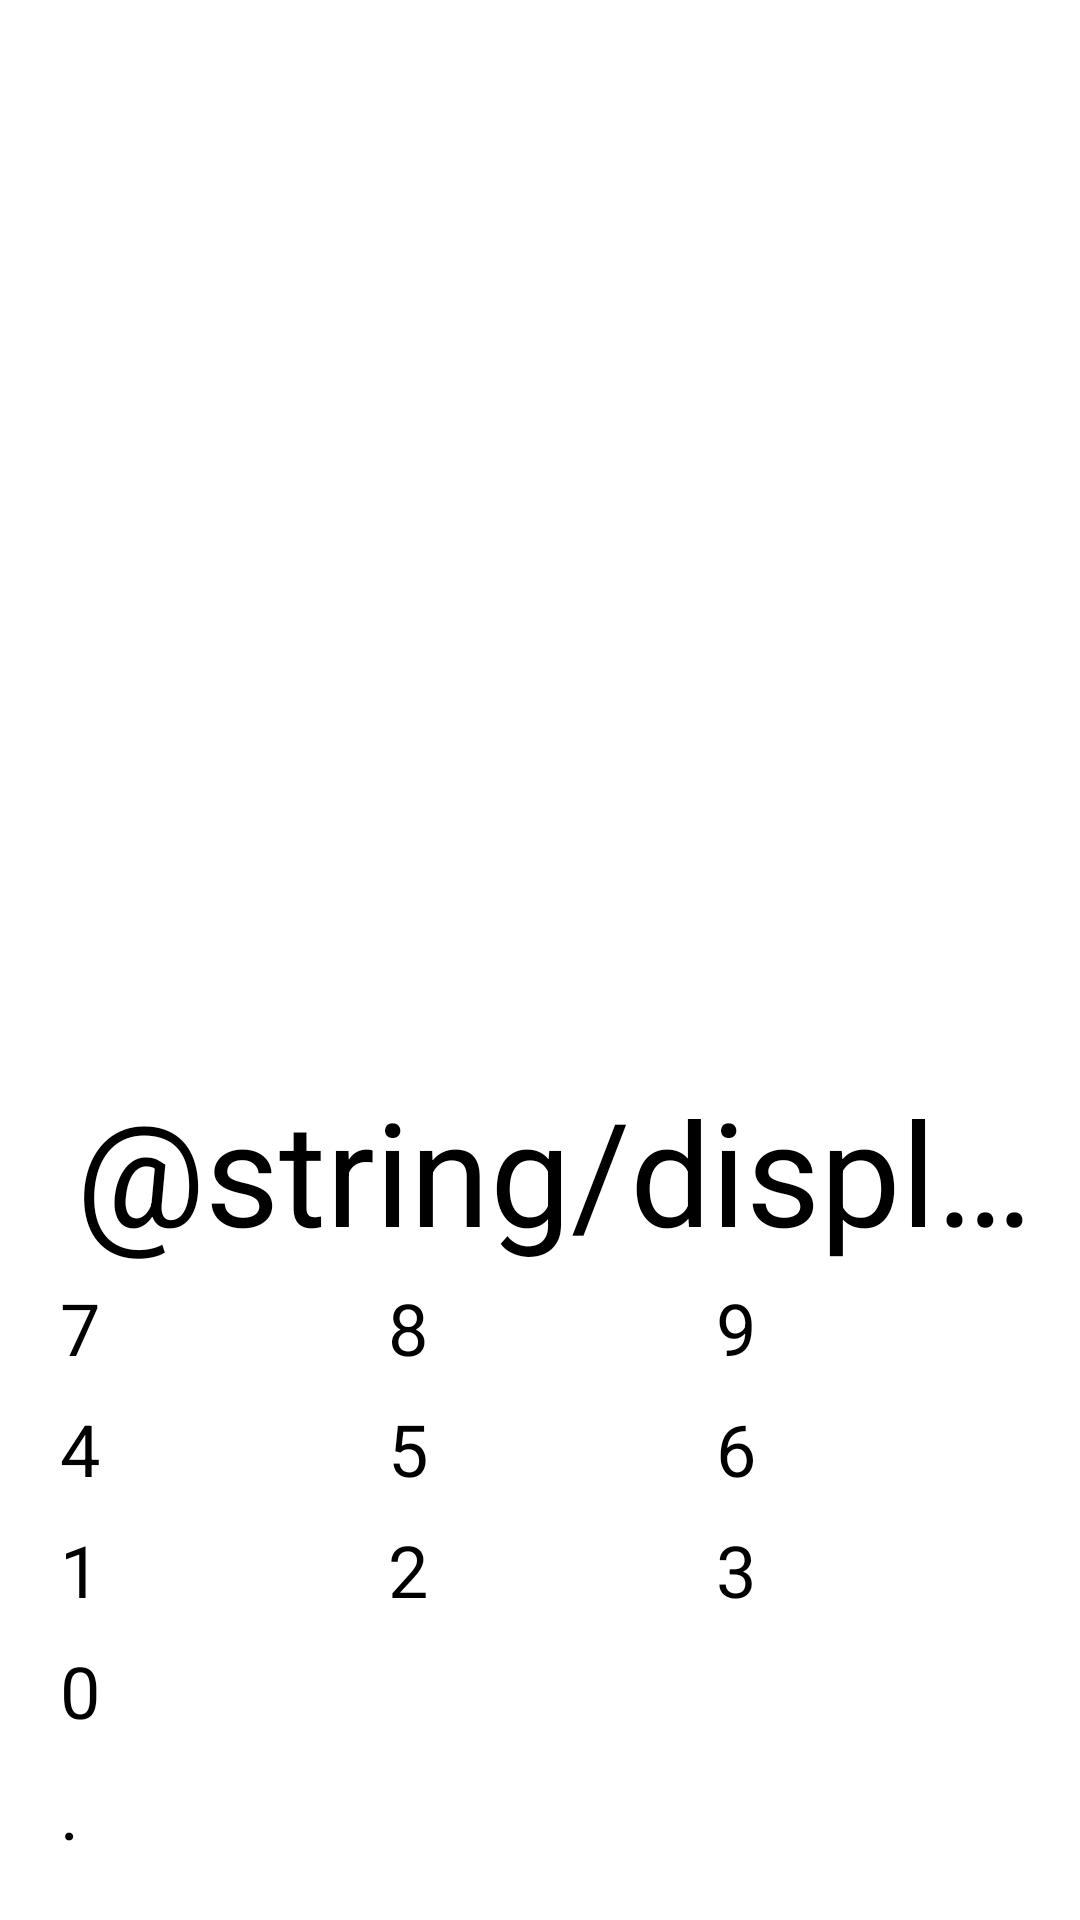

Write the Android layout XML for this screen, with the resource values it uses.
<!-- AndroidManifest.xml: application theme Theme.Mobdev -->
<!-- res/layout/activity_main.xml -->
<?xml version="1.0" encoding="utf-8"?>
<LinearLayout xmlns:android="http://schemas.android.com/apk/res/android"
    android:layout_width="match_parent"
    android:layout_height="match_parent"
    android:orientation="vertical"
    android:padding="16dp">

    <TextView
        android:id="@+id/display"
        android:layout_width="match_parent"
        android:layout_height="0dp"
        android:layout_weight="1"
        android:ellipsize="end"
        android:focusable="false"
        android:focusableInTouchMode="false"
        android:gravity="end|bottom"
        android:maxLines="1"
        android:text="@string/display_default"
        android:textSize="48sp" />

    
    <LinearLayout style="@style/CalcRow">

        <Button
            android:id="@+id/btn7"
            style="@style/CalcButton"
            android:text="7" />

        <Button
            android:id="@+id/btn8"
            style="@style/CalcButton"
            android:text="8" />

        <Button
            android:id="@+id/btn9"
            style="@style/CalcButton"
            android:text="9" />
    </LinearLayout>

    <LinearLayout style="@style/CalcRow">

        <Button
            android:id="@+id/btn4"
            style="@style/CalcButton"
            android:text="4" />

        <Button
            android:id="@+id/btn5"
            style="@style/CalcButton"
            android:text="5" />

        <Button
            android:id="@+id/btn6"
            style="@style/CalcButton"
            android:text="6" />
    </LinearLayout>

    <LinearLayout style="@style/CalcRow">

        <Button
            android:id="@+id/btn1"
            style="@style/CalcButton"
            android:text="1" />

        <Button
            android:id="@+id/btn2"
            style="@style/CalcButton"
            android:text="2" />

        <Button
            android:id="@+id/btn3"
            style="@style/CalcButton"
            android:text="3" />
    </LinearLayout>

    <LinearLayout style="@style/CalcRow">

        <Button
            android:id="@+id/btnPlus"
            style="@style/CalcButton.Op"
            android:text="+" />

        <Button
            android:id="@+id/btn0"
            style="@style/CalcButton"
            android:text="0" />

        <Button
            android:id="@+id/btnMinus"
            style="@style/CalcButton.Op"
            android:text="−" />
    </LinearLayout>

    <LinearLayout style="@style/CalcRow">

        <Button
            android:id="@+id/btnMul"
            style="@style/CalcButton.Op"
            android:text="×" />

        <Button
            android:id="@+id/btnDot"
            style="@style/CalcButton"
            android:text="." />

        <Button
            android:id="@+id/btnDiv"
            style="@style/CalcButton.Op"
            android:text="÷" />
    </LinearLayout>

    <LinearLayout style="@style/CalcRow">

        <Button
            android:id="@+id/btnClear"
            style="@style/CalcButton.Op"
            android:text="C" />

        <Button
            android:id="@+id/btnEquals"
            style="@style/CalcButton.Op"
            android:text="=" />

        <Space
            android:layout_width="0dp"
            android:layout_height="wrap_content"
            android:layout_weight="1" />
    </LinearLayout>

</LinearLayout>
<!-- resources referenced by this layout -->
<resources>
  <style name="CalcButton" parent="Widget.MaterialComponents.Button">
          <item name="android:layout_width">0dp</item>
          <item name="android:layout_height">wrap_content</item>
          <item name="android:layout_weight">1</item>
          <item name="android:layout_margin">4dp</item>
          <item name="android:textSize">24sp</item>
          <item name="android:insetTop">0dp</item>
          <item name="android:insetBottom">0dp</item>
      </style>
  <style name="CalcButton.Op" parent="CalcButton">
          <item name="backgroundTint">?attr/colorPrimary</item>
      </style>
  <style name="CalcRow">
          <item name="android:layout_width">match_parent</item>
          <item name="android:layout_height">wrap_content</item>
          <item name="android:orientation">horizontal</item>
      </style>
  <style name="Theme.Mobdev" parent="Theme.MaterialComponents.DayNight.NoActionBar">
          <item name="colorPrimary">@color/card_accent</item>
          <item name="colorPrimaryVariant">@color/header_underline</item>
          <item name="colorOnPrimary">@color/white</item>
          <item name="colorSecondary">@color/header_underline</item>
          <item name="colorSecondaryVariant">@color/status_border</item>
          <item name="colorOnSecondary">@color/black</item>
          <item name="android:statusBarColor">@color/screen_background</item>
          <item name="android:navigationBarColor">@color/screen_background</item>
          <item name="android:windowBackground">@color/screen_background</item>
      </style>
  <color name="card_accent">#FFFF6B6B</color>
  <color name="header_underline">#FF4ECDC4</color>
  <color name="white">#FFFFFFFF</color>
  <color name="status_border">#FF4ECDC4</color>
  <color name="black">#FF000000</color>
  <color name="screen_background">#FF12121A</color>
</resources>
